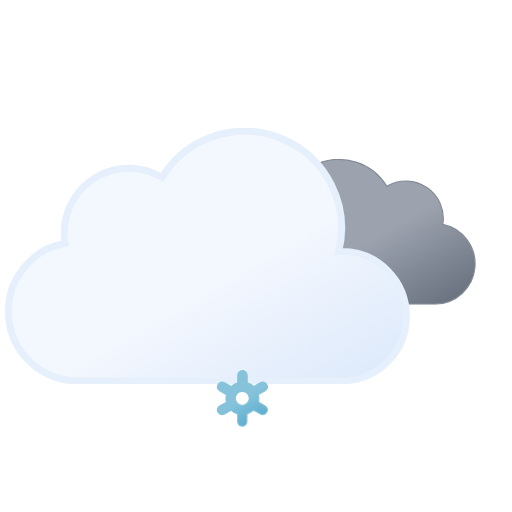
t = 0.00 s
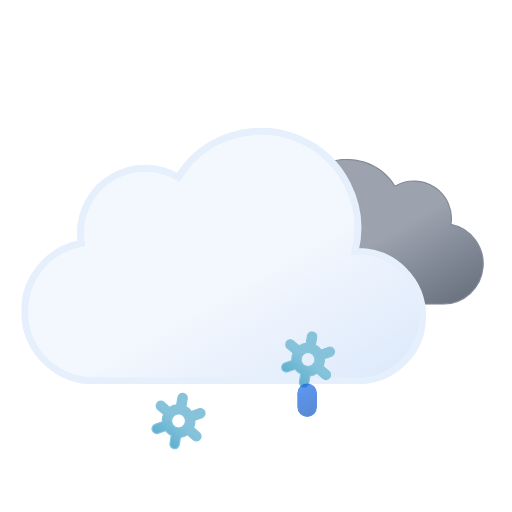
t = 1.17 s
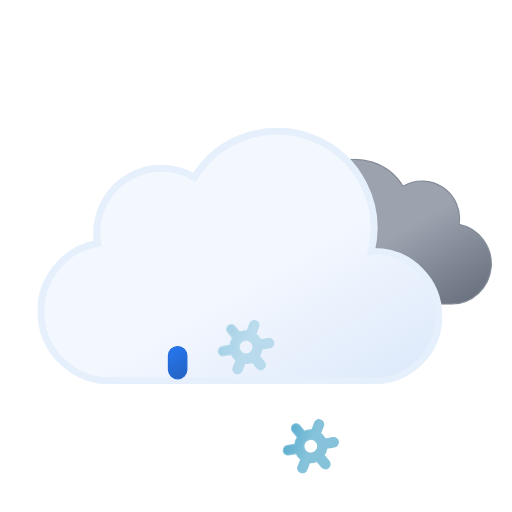
t = 2.34 s
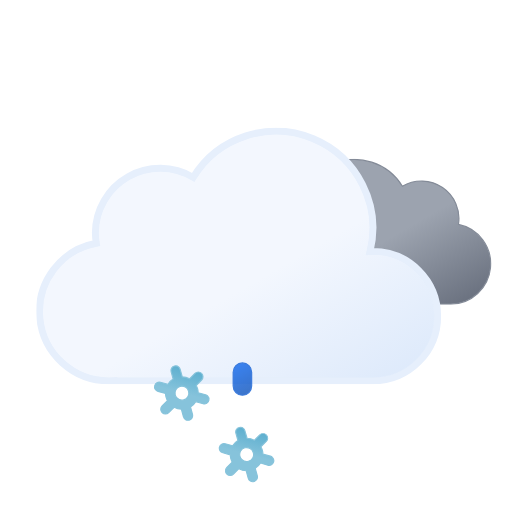
t = 3.75 s
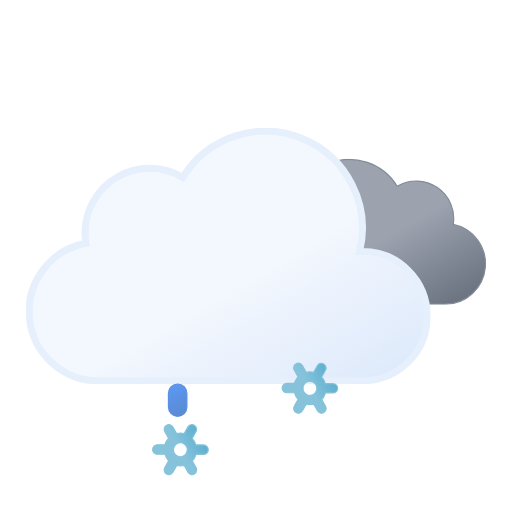
t = 4.50 s
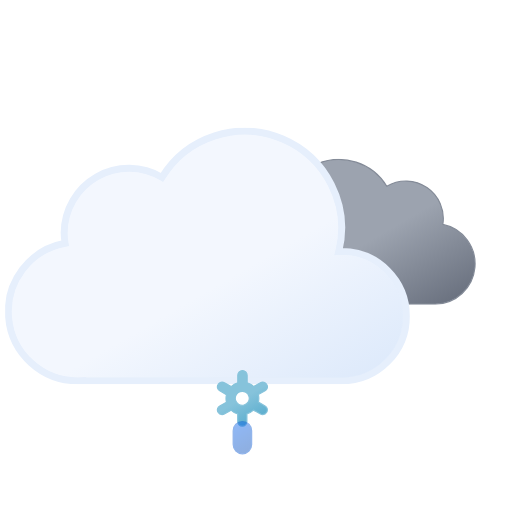
t = 6.00 s

The animated SVG that drew these frames (rendered in a browser with its animation timeline set to each time). Animation: 17 SMIL elements (animate=6,animateTransform=11); one cycle of 6.00 s, repeats indefinitely.

<svg xmlns="http://www.w3.org/2000/svg" xmlns:xlink="http://www.w3.org/1999/xlink" viewBox="46.361 34.611 442.778 442.778"><defs><linearGradient id="a" x1="99.5" x2="232.6" y1="30.7" y2="261.4" gradientUnits="userSpaceOnUse"><stop offset="0" stop-color="#f3f7fe"/><stop offset=".5" stop-color="#f3f7fe"/><stop offset="1" stop-color="#deeafb"/></linearGradient><linearGradient id="b" x1="52.7" x2="133.4" y1="9.6" y2="149.3" gradientUnits="userSpaceOnUse"><stop offset="0" stop-color="#9ca3af"/><stop offset=".5" stop-color="#9ca3af"/><stop offset="1" stop-color="#6b7280"/></linearGradient><linearGradient id="c" x1="1399.3" x2="1408.7" y1="-1137.3" y2="-1112.7" gradientTransform="rotate(-9 8016.182 8229.021)" gradientUnits="userSpaceOnUse"><stop offset="0" stop-color="#0b65ed"/><stop offset=".5" stop-color="#0a5ad4"/><stop offset="1" stop-color="#0950bc"/></linearGradient><linearGradient xlink:href="#c" id="d" x1="1454.6" x2="1464" y1="-1128.6" y2="-1104"/><linearGradient xlink:href="#c" id="e" x1="1509.9" x2="1519.3" y1="-1119.8" y2="-1095.2"/><linearGradient id="f" x1="11.4" x2="32.8" y1="5.9" y2="43.1" gradientUnits="userSpaceOnUse"><stop offset="0" stop-color="#86c3db"/><stop offset=".5" stop-color="#86c3db"/><stop offset="1" stop-color="#5eafcf"/></linearGradient><linearGradient xlink:href="#f" id="g" x1="67.4" x2="88.8" y1="5.9" y2="43.1"/><linearGradient xlink:href="#f" id="h" x1="123.4" x2="144.8" y1="5.9" y2="43.1"/><symbol id="j" viewBox="0 0 200.3 126.1"><path fill="url(#b)" stroke="#848b98" stroke-miterlimit="10" d="M.5 93.2a32.4 32.4 0 0032.4 32.4h129.8v-.1l2.3.1a34.8 34.8 0 006.5-68.9 32.4 32.4 0 00-48.5-33 48.6 48.6 0 00-88.6 37.1h-1.5A32.4 32.4 0 00.5 93.1Z"/></symbol><symbol id="k" viewBox="0 0 350 222"><path fill="url(#a)" stroke="#e6effc" stroke-miterlimit="10" stroke-width="6" d="m291 107-2.5.1A83.9 83.9 0 00135.6 43 56 56 0 0051 91a56.6 56.6 0 00.8 9A60 60 0 0063 219l4-.2v.2h224a56 56 0 000-112Z"/></symbol><symbol id="i" overflow="visible" viewBox="0 0 398 222"><use xlink:href="#j" width="200.3" height="126.1" transform="translate(198 27)"><animateTransform additive="sum" attributeName="transform" dur="6s" repeatCount="indefinite" type="translate" values="-9 0; 9 0; -9 0"/></use><use xlink:href="#k" width="350" height="222"><animateTransform additive="sum" attributeName="transform" dur="6s" repeatCount="indefinite" type="translate" values="-18 0; 18 0; -18 0"/></use></symbol><symbol id="m" overflow="visible" viewBox="0 0 156.2 49"><g><path fill="url(#f)" stroke="#86c3db" stroke-miterlimit="10" d="m41.7 31-5.8-3.3a13.7 13.7 0 000-6.5l5.8-3.2a4 4 0 001.5-5.5 4 4 0 00-5.6-1.5l-5.8 3.3a13.6 13.6 0 00-2.6-2 13.8 13.8 0 00-3-1.3V4.5a4 4 0 00-8.1 0v6.6a14.3 14.3 0 00-5.7 3.2L6.6 11A4 4 0 001 12.5 4 4 0 002.5 18l5.8 3.3a13.7 13.7 0 000 6.5L2.5 31A4 4 0 001 36.5a4 4 0 003.5 2 4 4 0 002-.5l5.8-3.3a13.6 13.6 0 002.6 2 13.8 13.8 0 003 1.2v6.6a4 4 0 008.2 0v-6.6a14.2 14.2 0 005.6-3.2l6 3.3a4 4 0 002 .5 4 4 0 003.4-2 4 4 0 00-1.4-5.5ZM19 29.7a6 6 0 01-2.3-8.2 6.1 6.1 0 015.3-3 6.2 6.2 0 013 .8 6 6 0 012.2 8.2 6.1 6.1 0 01-8.2 2.2Z" opacity="0"><animateTransform additive="sum" attributeName="transform" dur="6s" repeatCount="indefinite" type="rotate" values="0 24 24; 360 24 24"/><animate id="t1" attributeName="opacity" begin="0s; t1.end+1s" dur="2s" keyTimes="0; .17; .83; 1" values="0; 1; 1; 0"/></path><animateTransform id="s1" additive="sum" attributeName="transform" begin="0s; s1.end+1s" dur="2s" type="translate" values="0 -36; 0 92;"/></g><g><path fill="url(#g)" stroke="#86c3db" stroke-miterlimit="10" d="m97.7 31-5.8-3.3a13.7 13.7 0 000-6.5l5.8-3.2a4 4 0 001.5-5.5 4 4 0 00-5.6-1.5l-5.8 3.3a13.6 13.6 0 00-2.6-2 13.8 13.8 0 00-3-1.3V4.5a4 4 0 00-8.1 0v6.6a14.3 14.3 0 00-5.7 3.2L62.6 11a4 4 0 00-5.6 1.5 4 4 0 001.5 5.5l5.8 3.3a13.7 13.7 0 000 6.5L58.5 31a4 4 0 00-1.5 5.5 4 4 0 003.5 2 4 4 0 002-.5l5.8-3.3a13.6 13.6 0 002.7 2 13.8 13.8 0 003 1.2v6.6a4 4 0 008 0v-6.6a14.2 14.2 0 005.7-3.2l6 3.3a4 4 0 002 .5 4 4 0 003.4-2 4 4 0 00-1.4-5.5ZM75 29.7a6 6 0 01-2.3-8.2 6.1 6.1 0 015.3-3 6.2 6.2 0 013 .8 6 6 0 012.2 8.2 6.1 6.1 0 01-8.2 2.2Z" opacity="0"><animateTransform additive="sum" attributeName="transform" dur="6s" repeatCount="indefinite" type="rotate" values="0 80 24; 360 80 24"/><animate id="t2" attributeName="opacity" begin="-.83s; t2.end+1s" dur="2s" keyTimes="0; .17; .83; 1" values="0; 1; 1; 0"/></path><animateTransform id="s2" additive="sum" attributeName="transform" begin="-.83s; s2.end+1s" dur="2s" type="translate" values="0 -36; 0 92;"/></g><g><path fill="url(#h)" stroke="#86c3db" stroke-miterlimit="10" d="m153.7 31-5.8-3.3a13.7 13.7 0 000-6.5l5.8-3.2a4 4 0 001.5-5.5 4 4 0 00-5.6-1.5l-5.8 3.3a13.6 13.6 0 00-2.6-2 13.8 13.8 0 00-3-1.3V4.5a4 4 0 00-8.1 0v6.6a14.3 14.3 0 00-5.7 3.2l-5.8-3.3a4 4 0 00-5.6 1.5 4 4 0 001.5 5.5l5.8 3.3a13.7 13.7 0 000 6.5l-5.8 3.2a4 4 0 00-1.5 5.5 4 4 0 003.5 2 4 4 0 002-.5l5.8-3.3a13.6 13.6 0 002.7 2 13.8 13.8 0 003 1.2v6.6a4 4 0 008 0v-6.6a14.2 14.2 0 005.7-3.2l5.8 3.3a4 4 0 002 .5 4 4 0 003.5-2 4 4 0 00-1.3-5.5ZM131 29.7a6 6 0 01-2.3-8.2 6.1 6.1 0 015.3-3 6.2 6.2 0 013 .8 6 6 0 012.2 8.2 6.1 6.1 0 01-8.2 2.2Z" opacity="0"><animateTransform additive="sum" attributeName="transform" dur="6s" repeatCount="indefinite" type="rotate" values="0 136 24; 360 136 24"/><animate id="t3" attributeName="opacity" begin=".83s; t3.end+1s" dur="2s" keyTimes="0; .17; .83; 1" values="0; 1; 1; 0"/></path><animateTransform id="s3" additive="sum" attributeName="transform" begin=".83s; s3.end+1s" dur="2s" type="translate" values="0 -36; 0 92;"/></g></symbol><symbol id="l" overflow="visible" viewBox="0 0 156.2 49"><use xlink:href="#m" width="156.2" height="49"/><path fill="url(#c)" stroke="#0a5ad4" stroke-miterlimit="10" d="M22.1 38.5a8 8 0 01-8-8v-12a8 8 0 0116 0v12a8 8 0 01-8 8Z" opacity="0"><animateTransform id="x1" additive="sum" attributeName="transform" begin="0s; x1.end+1s" dur="1s" keyTimes="0; .25; 1" type="translate" values="0 -32; 0 -32; 0 120;"/><animate id="y1" attributeName="opacity" begin="0s; y1.end+1s" dur="1s" keyTimes="0; .25; 1" values="0; 1; 0"/></path><path fill="url(#d)" stroke="#0a5ad4" stroke-miterlimit="10" d="M78.1 38.5a8 8 0 01-8-8v-12a8 8 0 0116 0v12a8 8 0 01-8 8Z" opacity="0"><animateTransform id="x2" additive="sum" attributeName="transform" begin="1.34s; x2.end+1s" dur="1s" keyTimes="0; .25; 1" type="translate" values="0 -32; 0 -32; 0 120;"/><animate id="y2" attributeName="opacity" begin="1.34s; y2.end+1s" dur="1s" keyTimes="0; .25; 1" values="0; 1; 0"/></path><path fill="url(#e)" stroke="#0a5ad4" stroke-miterlimit="10" d="M134.1 38.5a8 8 0 01-8-8v-12a8 8 0 0116 0v12a8 8 0 01-8 8Z" opacity="0"><animateTransform id="x3" additive="sum" attributeName="transform" begin=".67s; x3.end+1s" dur="1s" keyTimes="0; .25; 1" type="translate" values="0 -32; 0 -32; 0 120;"/><animate id="y3" attributeName="opacity" begin=".67s; y3.end+1s" dur="1s" keyTimes="0; .25; 1" values="0; 1; 0"/></path></symbol></defs><use xlink:href="#i" width="398" height="222" transform="translate(68.84 145)"/><use xlink:href="#l" width="156.2" height="49" transform="translate(177.9 337.5)"/></svg>
